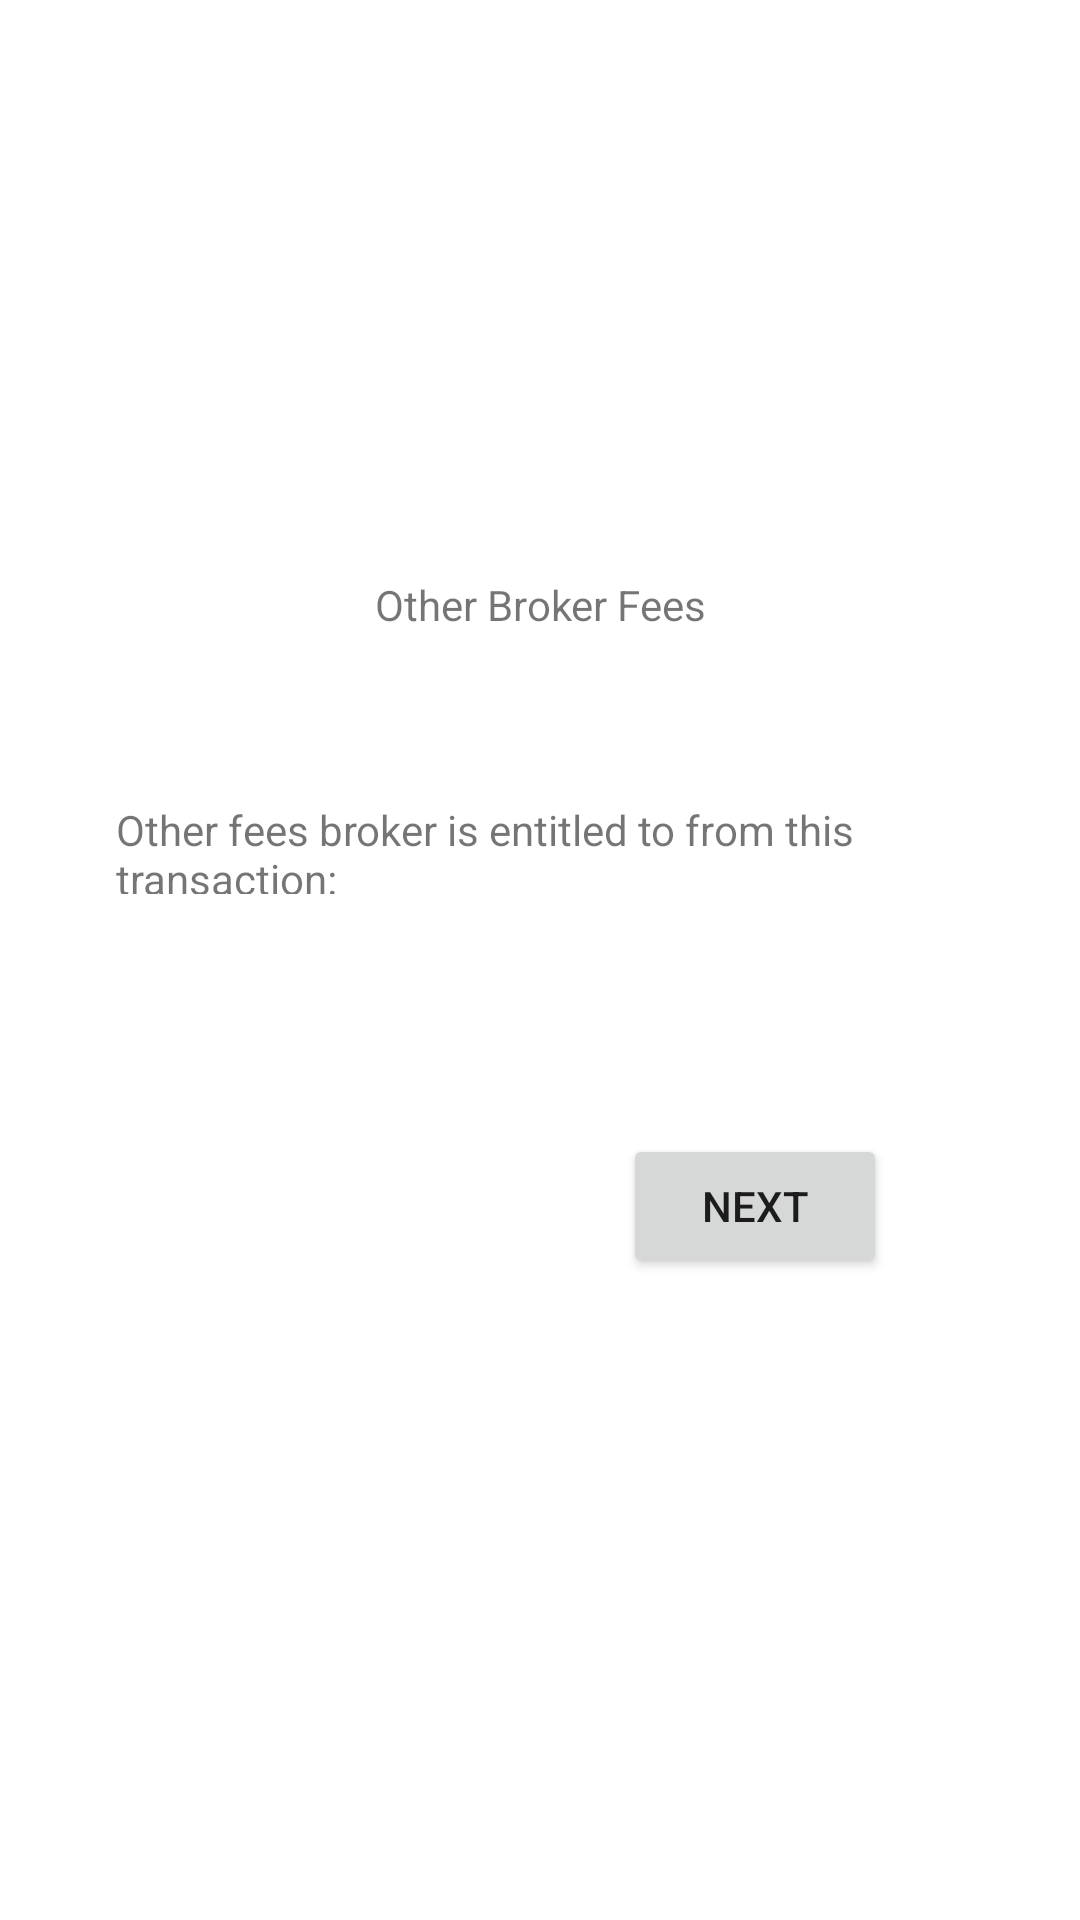

Write the Android layout XML for this screen, with the resource values it uses.
<!-- AndroidManifest.xml: application theme Theme.CThatApp1 -->
<!-- res/layout/activity_other_fees.xml -->
<?xml version="1.0" encoding="utf-8"?>
<androidx.constraintlayout.widget.ConstraintLayout xmlns:android="http://schemas.android.com/apk/res/android"
    xmlns:app="http://schemas.android.com/apk/res-auto"
    xmlns:tools="http://schemas.android.com/tools"
    android:layout_width="match_parent"
    android:layout_height="match_parent"
    tools:context=".OtherFees">

    <TextView
        android:id="@+id/otherFeesLabel"
        android:layout_width="283dp"
        android:layout_height="31dp"
        android:layout_marginStart="53dp"
        android:layout_marginEnd="53dp"
        android:layout_marginBottom="33dp"
        android:labelFor="@id/otherFeesInput"
        android:text="@string/other_fees"
        app:layout_constraintBottom_toTopOf="@+id/otherFeesInput"
        app:layout_constraintEnd_toEndOf="parent"
        app:layout_constraintStart_toStartOf="parent"
        app:layout_constraintTop_toBottomOf="@+id/otherFeesTitle" />

    <EditText
        android:id="@+id/otherFeesInput"
        android:layout_width="237dp"
        android:layout_height="0dp"
        android:layout_marginBottom="54dp"
        android:ems="10"
        android:inputType="textPersonName"
        android:text="Name"
        app:layout_constraintBottom_toTopOf="@+id/otherFeesNextButton"
        app:layout_constraintEnd_toEndOf="parent"
        app:layout_constraintStart_toStartOf="parent"
        app:layout_constraintTop_toBottomOf="@+id/otherFeesLabel" />

    <TextView
        android:id="@+id/otherFeesTitle"
        android:layout_width="wrap_content"
        android:layout_height="wrap_content"
        android:layout_marginTop="192dp"
        android:layout_marginBottom="56dp"
        android:text="@string/other_fees_title"
        app:layout_constraintBottom_toTopOf="@+id/otherFeesLabel"
        app:layout_constraintEnd_toEndOf="parent"
        app:layout_constraintStart_toStartOf="parent"
        app:layout_constraintTop_toTopOf="parent" />

    <Button
        android:id="@+id/otherFeesNextButton"
        android:layout_width="wrap_content"
        android:layout_height="wrap_content"
        android:layout_marginEnd="3dp"
        android:layout_marginBottom="214dp"
        android:onClick="getProtectionPeriod"
        android:text="@string/other_fees_next_button"
        app:layout_constraintBottom_toBottomOf="parent"
        app:layout_constraintEnd_toEndOf="@+id/otherFeesInput"
        app:layout_constraintTop_toBottomOf="@+id/otherFeesInput" />

</androidx.constraintlayout.widget.ConstraintLayout>
<!-- resources referenced by this layout -->
<resources>
  <string name="other_fees">Other fees broker is entitled to from this transaction:</string>
  <string name="other_fees_next_button">NEXT</string>
  <string name="other_fees_title">Other Broker Fees</string>
  <style name="Theme.CThatApp1" parent="Theme.MaterialComponents.DayNight.DarkActionBar">
          
          <item name="colorPrimary">@color/red</item>
          <item name="colorPrimaryVariant">@color/davis_gray</item>
          <item name="colorOnPrimary">@color/white</item>
          
          <item name="colorSecondary">@color/pacific_blue</item>
          <item name="colorSecondaryVariant">@color/yellow_orange</item>
          <item name="colorOnSecondary">@color/black</item>
          
          <item name="android:statusBarColor" tools:targetApi="l">?attr/colorPrimaryVariant</item>
          
      </style>
  <color name="red">#FBB13C</color>
  <color name="davis_gray">#555555</color>
  <color name="white">#FFFFFFFF</color>
  <color name="pacific_blue">#2FA1B1</color>
  <color name="yellow_orange">#FBB13C</color>
  <color name="black">#FF000000</color>
</resources>
